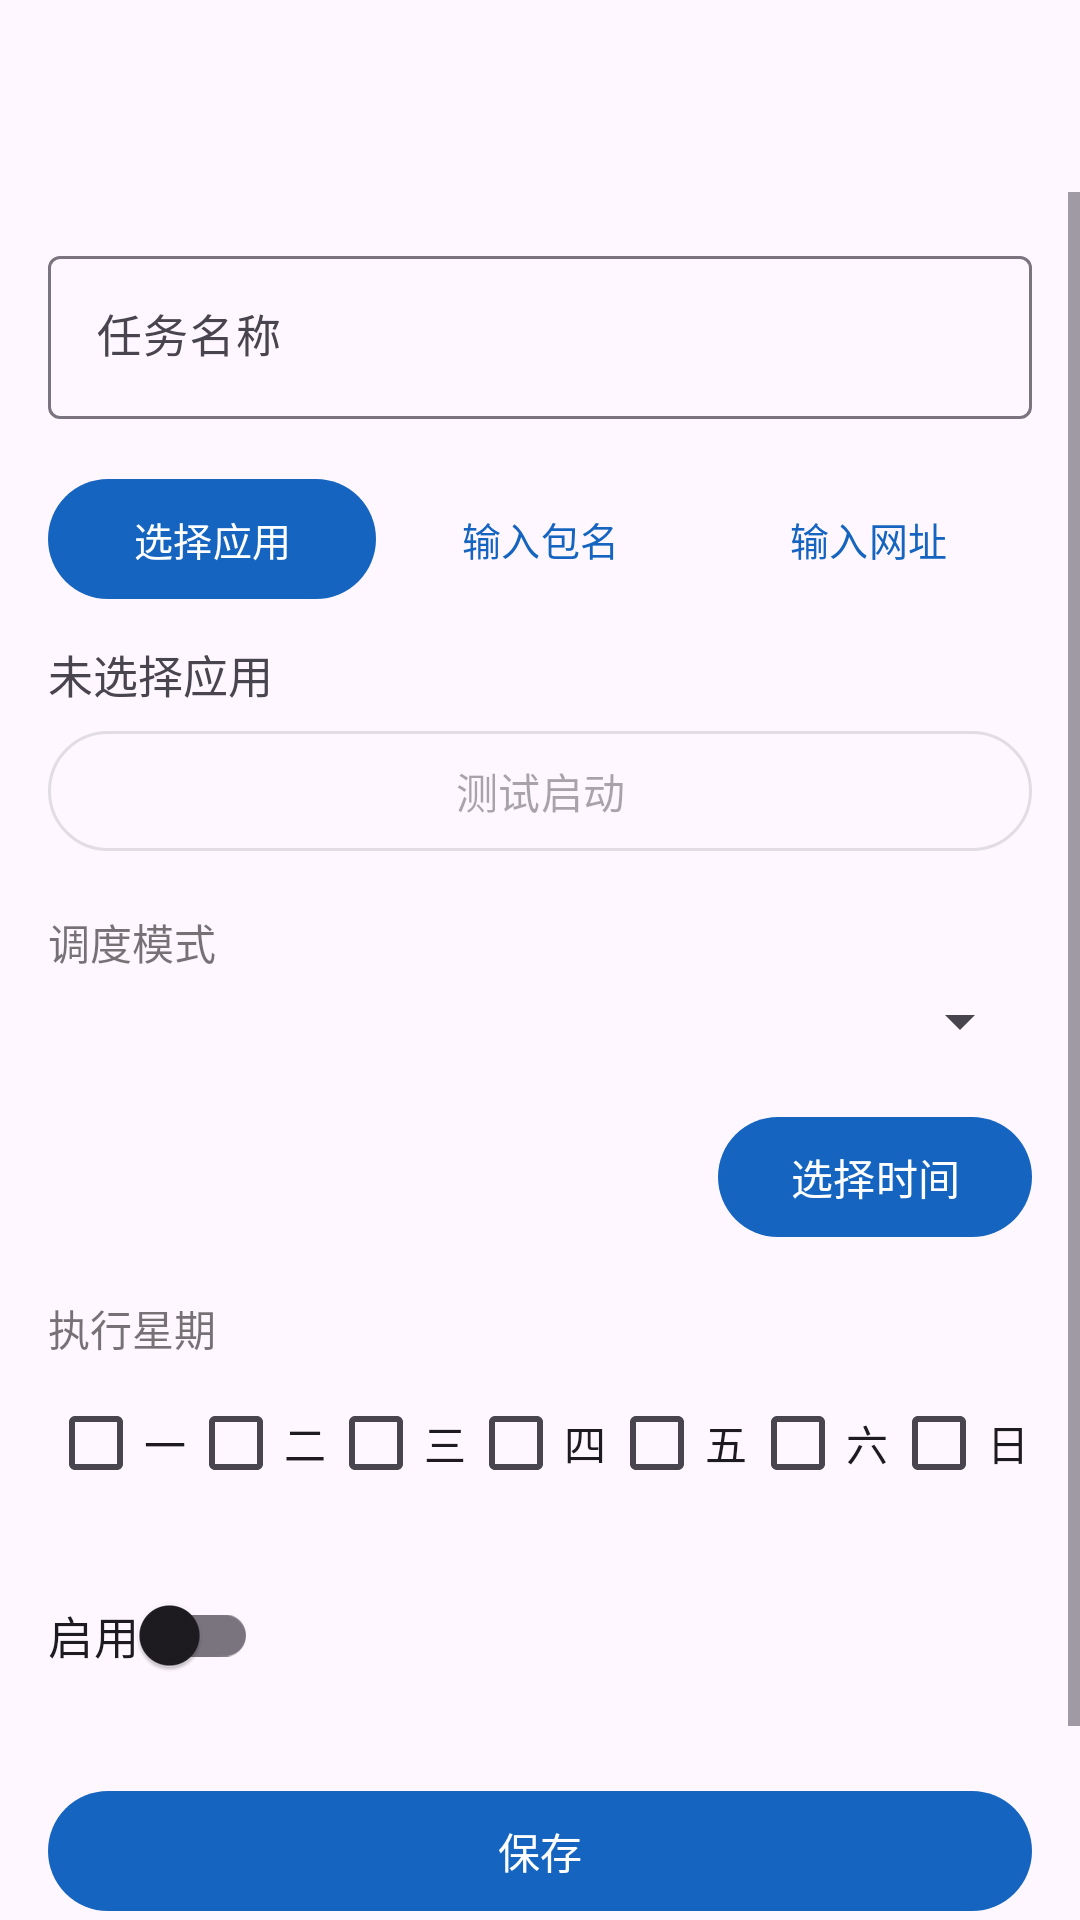

Layout XML and referenced resources for this Android screen:
<!-- AndroidManifest.xml: application theme Theme.AutoTask -->
<!-- res/layout/activity_task_edit.xml -->
<?xml version="1.0" encoding="utf-8"?>
<LinearLayout xmlns:android="http://schemas.android.com/apk/res/android"
    xmlns:app="http://schemas.android.com/apk/res-auto"
    android:layout_width="match_parent"
    android:layout_height="match_parent"
    android:orientation="vertical">

    <com.google.android.material.appbar.MaterialToolbar
        android:id="@+id/toolbar"
        android:layout_width="match_parent"
        android:layout_height="?attr/actionBarSize" />

    <ScrollView
        android:layout_width="match_parent"
        android:layout_height="match_parent"
        android:fillViewport="true">

        <LinearLayout
            android:layout_width="match_parent"
            android:layout_height="wrap_content"
            android:orientation="vertical"
            android:padding="16dp">

            <com.google.android.material.textfield.TextInputLayout
                android:layout_width="match_parent"
                android:layout_height="wrap_content"
                android:hint="@string/task_name_label"
                app:boxBackgroundMode="outline">

                <com.google.android.material.textfield.TextInputEditText
                    android:id="@+id/etName"
                    android:layout_width="match_parent"
                    android:layout_height="wrap_content"
                    android:inputType="text"
                    android:maxLines="1"
                    android:textSize="15sp" />

            </com.google.android.material.textfield.TextInputLayout>

            <LinearLayout
                android:layout_width="match_parent"
                android:layout_height="wrap_content"
                android:layout_marginTop="16dp"
                android:gravity="center_vertical"
                android:orientation="horizontal">

                <com.google.android.material.button.MaterialButton
                    android:id="@+id/btnPickTarget"
                    android:layout_width="0dp"
                    android:layout_height="wrap_content"
                    android:layout_weight="1"
                    android:text="@string/task_target_pick"
                    android:textSize="13sp" />

                <com.google.android.material.button.MaterialButton
                    android:id="@+id/btnInputPackage"
                    style="@style/Widget.Material3.Button.TextButton"
                    android:layout_width="0dp"
                    android:layout_height="wrap_content"
                    android:layout_weight="1"
                    android:text="@string/task_target_input_pkg"
                    android:textSize="13sp" />

                <com.google.android.material.button.MaterialButton
                    android:id="@+id/btnInputUrl"
                    style="@style/Widget.Material3.Button.TextButton"
                    android:layout_width="0dp"
                    android:layout_height="wrap_content"
                    android:layout_weight="1"
                    android:text="@string/task_target_input_url"
                    android:textSize="13sp" />

            </LinearLayout>

            <TextView
                android:id="@+id/tvTarget"
                android:layout_width="match_parent"
                android:layout_height="wrap_content"
                android:layout_marginTop="10dp"
                android:ellipsize="end"
                android:maxLines="1"
                android:text="@string/task_target_empty"
                android:textSize="15sp" />

            <TextView
                android:id="@+id/tvTargetComponent"
                android:layout_width="match_parent"
                android:layout_height="wrap_content"
                android:layout_marginTop="2dp"
                android:ellipsize="end"
                android:maxLines="1"
                android:textColor="#61000000"
                android:textSize="12sp"
                android:visibility="gone" />

            <com.google.android.material.button.MaterialButton
                android:id="@+id/btnTestLaunch"
                style="@style/Widget.Material3.Button.OutlinedButton"
                android:layout_width="match_parent"
                android:layout_height="wrap_content"
                android:layout_marginTop="4dp"
                android:enabled="false"
                android:text="@string/task_target_test_launch"
                android:textSize="14sp" />

            <TextView
                android:layout_width="wrap_content"
                android:layout_height="wrap_content"
                android:layout_marginTop="16dp"
                android:text="@string/task_mode_label"
                android:textSize="14sp"
                android:textColor="#8A000000" />

            <Spinner
                android:id="@+id/spMode"
                android:layout_width="match_parent"
                android:layout_height="wrap_content"
                android:layout_marginTop="4dp" />

            <LinearLayout
                android:layout_width="match_parent"
                android:layout_height="wrap_content"
                android:layout_marginTop="16dp"
                android:gravity="center_vertical"
                android:orientation="horizontal">

                <TextView
                    android:id="@+id/tvTime"
                    android:layout_width="0dp"
                    android:layout_height="wrap_content"
                    android:layout_weight="1"
                    android:textSize="15sp" />

                <com.google.android.material.button.MaterialButton
                    android:id="@+id/btnPickTime"
                    android:layout_width="wrap_content"
                    android:layout_height="wrap_content"
                    android:text="@string/task_time_pick"
                    android:textSize="14sp" />

            </LinearLayout>

            <TextView
                android:id="@+id/tvWeekdayLabel"
                android:layout_width="wrap_content"
                android:layout_height="wrap_content"
                android:layout_marginTop="16dp"
                android:text="@string/task_weekday_label"
                android:textSize="14sp"
                android:textColor="#8A000000" />

            <LinearLayout
                android:id="@+id/llWeekdays"
                android:layout_width="match_parent"
                android:layout_height="wrap_content"
                android:layout_marginTop="4dp"
                android:orientation="horizontal">

                <CheckBox android:id="@+id/cbMon" android:layout_width="0dp" android:layout_height="wrap_content" android:layout_weight="1" android:text="@string/weekday_1" />
                <CheckBox android:id="@+id/cbTue" android:layout_width="0dp" android:layout_height="wrap_content" android:layout_weight="1" android:text="@string/weekday_2" />
                <CheckBox android:id="@+id/cbWed" android:layout_width="0dp" android:layout_height="wrap_content" android:layout_weight="1" android:text="@string/weekday_3" />
                <CheckBox android:id="@+id/cbThu" android:layout_width="0dp" android:layout_height="wrap_content" android:layout_weight="1" android:text="@string/weekday_4" />
                <CheckBox android:id="@+id/cbFri" android:layout_width="0dp" android:layout_height="wrap_content" android:layout_weight="1" android:text="@string/weekday_5" />
                <CheckBox android:id="@+id/cbSat" android:layout_width="0dp" android:layout_height="wrap_content" android:layout_weight="1" android:text="@string/weekday_6" />
                <CheckBox android:id="@+id/cbSun" android:layout_width="0dp" android:layout_height="wrap_content" android:layout_weight="1" android:text="@string/weekday_7" />

            </LinearLayout>

            <androidx.appcompat.widget.SwitchCompat
                android:id="@+id/swEnabled"
                android:layout_width="wrap_content"
                android:layout_height="wrap_content"
                android:layout_marginTop="16dp"
                android:text="@string/task_enabled"
                android:textSize="15sp" />

            <com.google.android.material.button.MaterialButton
                android:id="@+id/btnSave"
                android:layout_width="match_parent"
                android:layout_height="wrap_content"
                android:layout_marginTop="24dp"
                android:text="@string/task_save" />

            <com.google.android.material.button.MaterialButton
                android:id="@+id/btnDelete"
                style="@style/Widget.Material3.Button.TextButton"
                android:layout_width="match_parent"
                android:layout_height="wrap_content"
                android:layout_marginTop="8dp"
                android:text="@string/task_delete"
                android:textColor="@color/status_missing" />

        </LinearLayout>

    </ScrollView>

</LinearLayout>
<!-- resources referenced by this layout -->
<resources>
  <color name="status_missing">#C62828</color>
  <string name="task_delete">删除</string>
  <string name="task_enabled">启用</string>
  <string name="task_mode_label">调度模式</string>
  <string name="task_name_label">任务名称</string>
  <string name="task_save">保存</string>
  <string name="task_target_empty">未选择应用</string>
  <string name="task_target_input_pkg">输入包名</string>
  <string name="task_target_input_url">输入网址</string>
  <string name="task_target_pick">选择应用</string>
  <string name="task_target_test_launch">测试启动</string>
  <string name="task_time_pick">选择时间</string>
  <string name="task_weekday_label">执行星期</string>
  <string name="weekday_1">一</string>
  <string name="weekday_2">二</string>
  <string name="weekday_3">三</string>
  <string name="weekday_4">四</string>
  <string name="weekday_5">五</string>
  <string name="weekday_6">六</string>
  <string name="weekday_7">日</string>
  <style name="Theme.AutoTask" parent="Theme.Material3.DayNight.NoActionBar">
          <item name="colorPrimary">@color/ic_launcher_background</item>
      </style>
  <color name="ic_launcher_background">#1565C0</color>
</resources>
